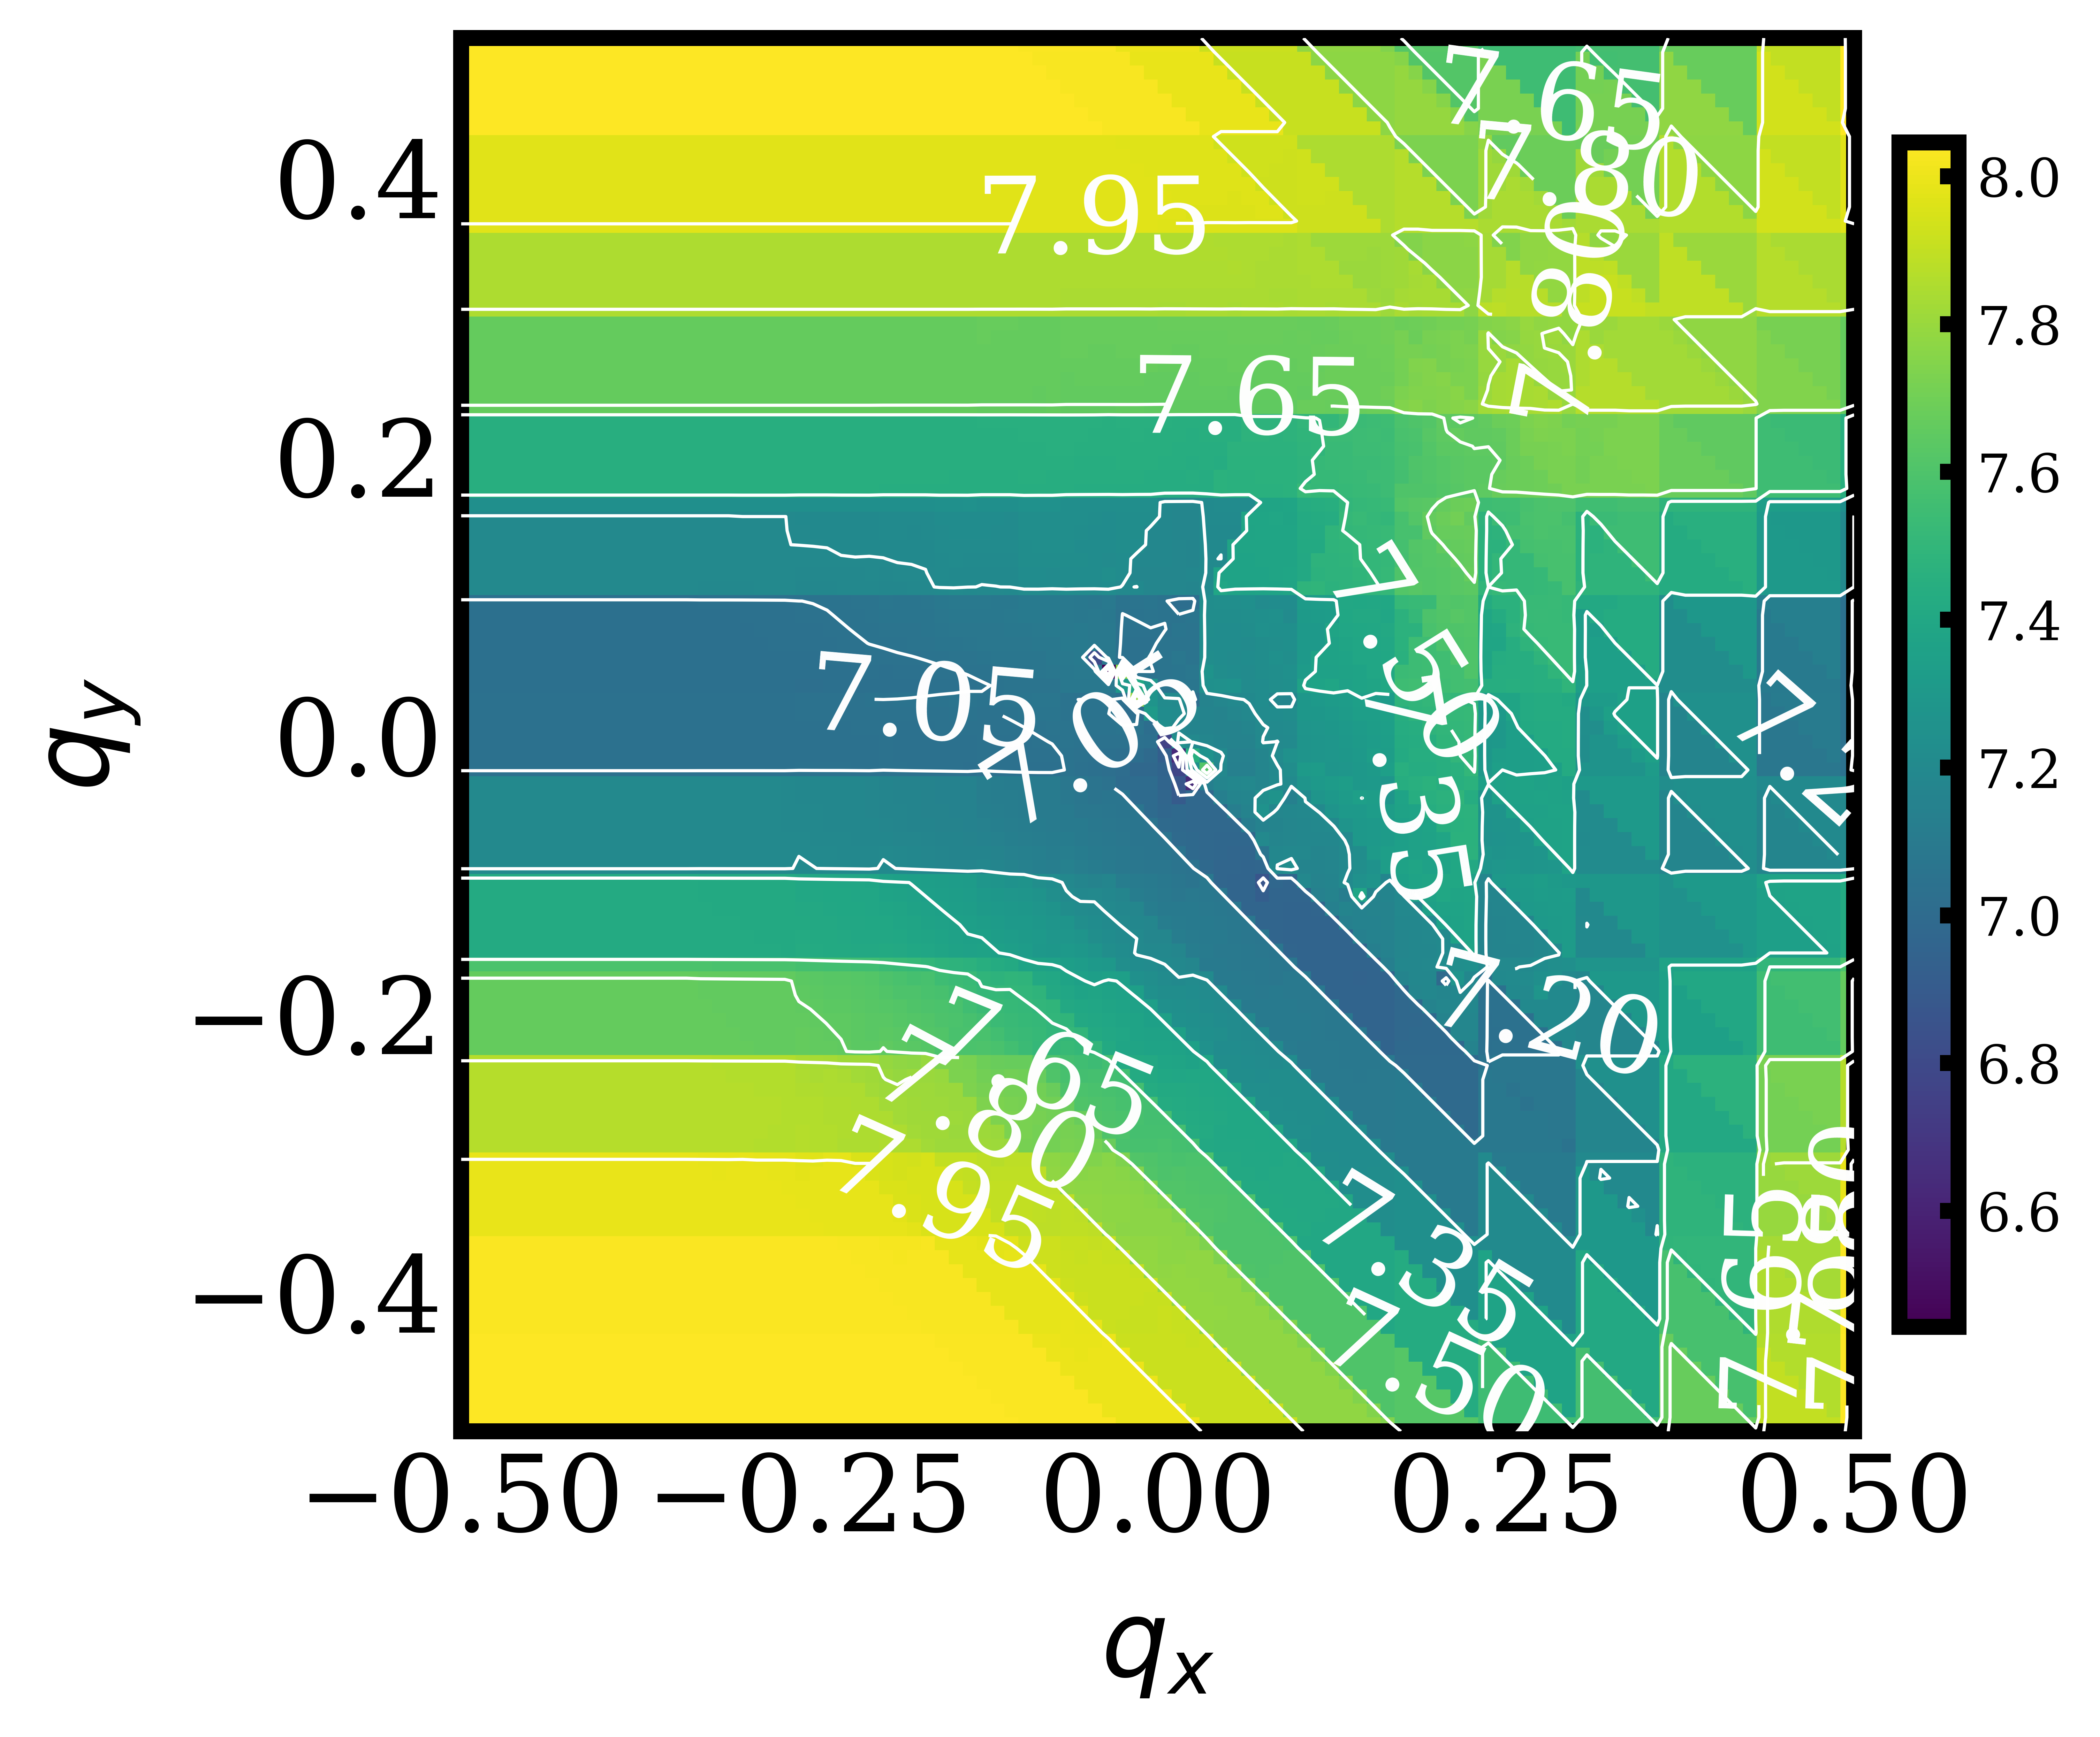

The data file committed next to this chart (first rows):
, -0.5, -0.4898989898989899, -0.4797979797979798, -0.4696969696969697, -0.4595959595959596, -0.4494949494949495, -0.4393939393939394, -0.4292929292929293, -0.41919191919191917, -0.40909090909090906, -0.398989898989899, -0.3888888888888889, -0.3787878787878788, -0.3686868686868687, -0.35858585858585856, -0.3484848484848485, -0.33838383838383834, -0.3282828282828283, -0.3181818181818182, -0.30808080808080807, -0.29797979797979796, -0.28787878787878785, -0.2777777777777778
-0.5, 8.046, 8.046, 8.046, 8.046, 8.046, 8.046, 8.046, 8.046, 8.046, 8.046, 8.046, 8.046, 8.046, 8.046, 8.046, 8.046, 8.046, 8.046, 8.046, 8.046, 8.046, 8.046, 8.046
-0.4899, 8.046, 8.046, 8.046, 8.046, 8.046, 8.046, 8.046, 8.046, 8.046, 8.046, 8.046, 8.046, 8.046, 8.046, 8.046, 8.046, 8.046, 8.046, 8.046, 8.046, 8.046, 8.046, 8.046
-0.4798, 8.046, 8.046, 8.046, 8.046, 8.046, 8.046, 8.046, 8.046, 8.046, 8.046, 8.046, 8.046, 8.046, 8.046, 8.046, 8.046, 8.046, 8.046, 8.046, 8.046, 8.046, 8.046, 8.046
-0.4697, 8.046, 8.046, 8.046, 8.046, 8.046, 8.046, 8.046, 8.046, 8.046, 8.046, 8.046, 8.046, 8.046, 8.046, 8.046, 8.046, 8.046, 8.046, 8.046, 8.046, 8.046, 8.046, 8.046
-0.4596, 8.046, 8.046, 8.046, 8.046, 8.046, 8.046, 8.046, 8.046, 8.046, 8.046, 8.046, 8.046, 8.046, 8.046, 8.046, 8.046, 8.046, 8.046, 8.046, 8.046, 8.046, 8.046, 8.046
-0.4495, 8.046, 8.046, 8.046, 8.046, 8.046, 8.046, 8.046, 8.046, 8.046, 8.046, 8.046, 8.046, 8.046, 8.046, 8.046, 8.046, 8.046, 8.046, 8.046, 8.046, 8.046, 8.046, 8.046
-0.4394, 8.046, 8.046, 8.046, 8.046, 8.046, 8.046, 8.046, 8.046, 8.046, 8.046, 8.046, 8.046, 8.046, 8.046, 8.046, 8.046, 8.046, 8.046, 8.046, 8.046, 8.046, 8.046, 8.046
-0.4293, 8.037, 8.037, 8.037, 8.037, 8.037, 8.037, 8.037, 8.037, 8.037, 8.037, 8.037, 8.037, 8.037, 8.037, 8.037, 8.037, 8.037, 8.037, 8.037, 8.037, 8.037, 8.037, 8.037
-0.4192, 8.037, 8.037, 8.037, 8.037, 8.037, 8.037, 8.037, 8.037, 8.037, 8.037, 8.037, 8.037, 8.037, 8.037, 8.037, 8.037, 8.037, 8.037, 8.037, 8.037, 8.037, 8.037, 8.037
-0.4091, 8.037, 8.037, 8.037, 8.037, 8.037, 8.037, 8.037, 8.037, 8.037, 8.037, 8.037, 8.037, 8.037, 8.037, 8.037, 8.037, 8.037, 8.037, 8.037, 8.037, 8.037, 8.037, 8.037
-0.399, 8.037, 8.037, 8.037, 8.037, 8.037, 8.037, 8.037, 8.037, 8.037, 8.037, 8.037, 8.037, 8.037, 8.037, 8.037, 8.037, 8.037, 8.037, 8.037, 8.037, 8.037, 8.037, 8.037
-0.3889, 8.037, 8.037, 8.037, 8.037, 8.037, 8.037, 8.037, 8.037, 8.037, 8.037, 8.037, 8.037, 8.037, 8.037, 8.037, 8.037, 8.037, 8.037, 8.037, 8.037, 8.037, 8.037, 8.037
-0.3788, 8.037, 8.037, 8.037, 8.037, 8.037, 8.037, 8.037, 8.037, 8.037, 8.037, 8.037, 8.037, 8.037, 8.037, 8.037, 8.037, 8.037, 8.037, 8.037, 8.037, 8.037, 8.037, 8.037
-0.3687, 8.037, 8.037, 8.037, 8.037, 8.037, 8.037, 8.037, 8.037, 8.037, 8.037, 8.037, 8.037, 8.037, 8.037, 8.037, 8.037, 8.037, 8.037, 8.037, 8.037, 8.037, 8.037, 8.037
-0.3586, 7.991, 7.991, 7.991, 7.991, 7.991, 7.991, 7.991, 7.991, 7.991, 7.991, 7.991, 7.991, 7.991, 7.991, 7.991, 7.991, 7.991, 7.991, 7.991, 7.991, 7.991, 7.991, 7.991
-0.3485, 7.991, 7.991, 7.991, 7.991, 7.991, 7.991, 7.991, 7.991, 7.991, 7.991, 7.991, 7.991, 7.991, 7.991, 7.991, 7.991, 7.991, 7.991, 7.991, 7.991, 7.991, 7.991, 7.991
-0.3384, 7.991, 7.991, 7.991, 7.991, 7.991, 7.991, 7.991, 7.991, 7.991, 7.991, 7.991, 7.991, 7.991, 7.991, 7.991, 7.991, 7.991, 7.991, 7.991, 7.991, 7.991, 7.991, 7.991
-0.3283, 7.991, 7.991, 7.991, 7.991, 7.991, 7.991, 7.991, 7.991, 7.991, 7.991, 7.991, 7.991, 7.991, 7.991, 7.991, 7.991, 7.991, 7.99, 7.991, 7.991, 7.991, 7.991, 7.991
-0.3182, 7.991, 7.991, 7.991, 7.991, 7.991, 7.991, 7.991, 7.991, 7.991, 7.991, 7.991, 7.991, 7.991, 7.991, 7.991, 7.991, 7.991, 7.989, 7.989, 7.991, 7.991, 7.991, 7.983
-0.3081, 7.991, 7.991, 7.991, 7.991, 7.991, 7.991, 7.991, 7.991, 7.991, 7.991, 7.991, 7.991, 7.991, 7.991, 7.991, 7.991, 7.991, 7.989, 7.988, 7.988, 7.991, 7.983, 7.983
-0.298, 7.868, 7.868, 7.868, 7.868, 7.868, 7.868, 7.868, 7.868, 7.868, 7.868, 7.868, 7.868, 7.868, 7.868, 7.868, 7.868, 7.868, 7.869, 7.868, 7.867, 7.867, 7.864, 7.864
-0.2879, 7.868, 7.868, 7.868, 7.868, 7.868, 7.868, 7.868, 7.868, 7.868, 7.868, 7.868, 7.868, 7.868, 7.868, 7.868, 7.868, 7.868, 7.868, 7.868, 7.867, 7.866, 7.866, 7.864
-0.2778, 7.868, 7.868, 7.868, 7.868, 7.868, 7.868, 7.868, 7.868, 7.868, 7.868, 7.868, 7.868, 7.868, 7.868, 7.868, 7.868, 7.868, 7.868, 7.867, 7.867, 7.866, 7.865, 7.865
-0.2677, 7.868, 7.868, 7.868, 7.868, 7.868, 7.868, 7.868, 7.868, 7.868, 7.868, 7.868, 7.868, 7.868, 7.868, 7.868, 7.868, 7.868, 7.868, 7.867, 7.866, 7.866, 7.865, 7.864
-0.2576, 7.868, 7.868, 7.868, 7.868, 7.868, 7.868, 7.868, 7.868, 7.868, 7.868, 7.868, 7.868, 7.868, 7.868, 7.868, 7.868, 7.868, 7.867, 7.866, 7.865, 7.865, 7.864, 7.863
-0.2475, 7.868, 7.868, 7.868, 7.868, 7.868, 7.868, 7.868, 7.868, 7.868, 7.868, 7.868, 7.868, 7.868, 7.868, 7.868, 7.868, 7.868, 7.866, 7.865, 7.864, 7.863, 7.863, 7.862
-0.2374, 7.868, 7.868, 7.868, 7.868, 7.868, 7.868, 7.868, 7.868, 7.868, 7.868, 7.868, 7.868, 7.868, 7.868, 7.868, 7.868, 7.868, 7.865, 7.864, 7.863, 7.862, 7.862, 7.861
-0.2273, 7.665, 7.665, 7.665, 7.665, 7.665, 7.665, 7.665, 7.665, 7.665, 7.665, 7.665, 7.665, 7.665, 7.665, 7.665, 7.665, 7.665, 7.667, 7.666, 7.665, 7.664, 7.664, 7.663
-0.2172, 7.665, 7.665, 7.665, 7.665, 7.665, 7.665, 7.665, 7.665, 7.665, 7.665, 7.665, 7.665, 7.665, 7.665, 7.665, 7.665, 7.665, 7.666, 7.665, 7.664, 7.664, 7.663, 7.662
-0.2071, 7.665, 7.665, 7.665, 7.665, 7.665, 7.665, 7.665, 7.665, 7.665, 7.665, 7.665, 7.665, 7.665, 7.665, 7.665, 7.665, 7.665, 7.665, 7.664, 7.663, 7.663, 7.662, 7.662
-0.197, 7.665, 7.665, 7.665, 7.665, 7.665, 7.665, 7.665, 7.665, 7.665, 7.665, 7.665, 7.665, 7.665, 7.665, 7.665, 7.665, 7.665, 7.664, 7.663, 7.663, 7.662, 7.661, 7.661
-0.1869, 7.665, 7.665, 7.665, 7.665, 7.665, 7.665, 7.665, 7.665, 7.665, 7.665, 7.665, 7.665, 7.665, 7.665, 7.665, 7.665, 7.665, 7.663, 7.662, 7.662, 7.661, 7.661, 7.66
-0.1768, 7.665, 7.665, 7.665, 7.665, 7.665, 7.665, 7.665, 7.665, 7.665, 7.665, 7.665, 7.665, 7.665, 7.665, 7.665, 7.665, 7.665, 7.662, 7.661, 7.661, 7.66, 7.66, 7.659
-0.1667, 7.593, 7.593, 7.593, 7.593, 7.593, 7.593, 7.593, 7.593, 7.593, 7.593, 7.593, 7.593, 7.593, 7.593, 7.593, 7.593, 7.593, 7.589, 7.589, 7.588, 7.587, 7.587, 7.587
-0.1566, 7.421, 7.421, 7.421, 7.421, 7.421, 7.421, 7.421, 7.421, 7.421, 7.421, 7.421, 7.421, 7.421, 7.421, 7.421, 7.421, 7.421, 7.422, 7.422, 7.421, 7.421, 7.42, 7.42
-0.1465, 7.421, 7.421, 7.421, 7.421, 7.421, 7.421, 7.421, 7.421, 7.421, 7.421, 7.421, 7.421, 7.421, 7.421, 7.421, 7.421, 7.421, 7.421, 7.421, 7.42, 7.42, 7.419, 7.419
-0.1364, 7.421, 7.421, 7.421, 7.421, 7.421, 7.421, 7.421, 7.421, 7.421, 7.421, 7.421, 7.421, 7.421, 7.421, 7.421, 7.421, 7.421, 7.421, 7.42, 7.42, 7.419, 7.419, 7.418
-0.1263, 7.421, 7.421, 7.421, 7.421, 7.421, 7.421, 7.421, 7.421, 7.421, 7.421, 7.421, 7.421, 7.421, 7.421, 7.421, 7.421, 7.421, 7.42, 7.419, 7.419, 7.419, 7.418, 7.418
-0.1162, 7.421, 7.421, 7.421, 7.421, 7.421, 7.421, 7.421, 7.421, 7.421, 7.421, 7.421, 7.421, 7.421, 7.421, 7.421, 7.421, 7.421, 7.419, 7.419, 7.418, 7.418, 7.418, 7.417
-0.1061, 7.421, 7.421, 7.421, 7.421, 7.421, 7.421, 7.421, 7.421, 7.421, 7.421, 7.421, 7.421, 7.421, 7.421, 7.421, 7.421, 7.421, 7.419, 7.418, 7.418, 7.417, 7.417, 7.417
-0.09596, 7.195, 7.195, 7.195, 7.195, 7.195, 7.195, 7.195, 7.195, 7.195, 7.195, 7.195, 7.195, 7.195, 7.195, 7.195, 7.195, 7.195, 7.197, 7.196, 7.196, 7.196, 7.195, 7.195
-0.08586, 7.195, 7.195, 7.195, 7.195, 7.195, 7.195, 7.195, 7.195, 7.195, 7.195, 7.195, 7.195, 7.195, 7.195, 7.195, 7.195, 7.195, 7.196, 7.196, 7.195, 7.195, 7.195, 7.195
-0.07576, 7.195, 7.195, 7.195, 7.195, 7.195, 7.195, 7.195, 7.195, 7.195, 7.195, 7.195, 7.195, 7.195, 7.195, 7.195, 7.195, 7.195, 7.196, 7.195, 7.195, 7.195, 7.195, 7.195
-0.06566, 7.195, 7.195, 7.195, 7.195, 7.195, 7.195, 7.195, 7.195, 7.195, 7.195, 7.195, 7.195, 7.195, 7.195, 7.195, 7.195, 7.195, 7.195, 7.195, 7.195, 7.195, 7.194, 7.194
-0.05556, 7.195, 7.195, 7.195, 7.195, 7.195, 7.195, 7.195, 7.195, 7.195, 7.195, 7.195, 7.195, 7.195, 7.195, 7.195, 7.195, 7.195, 7.195, 7.195, 7.195, 7.195, 7.194, 7.194
-0.04545, 7.195, 7.195, 7.195, 7.195, 7.195, 7.195, 7.195, 7.195, 7.195, 7.195, 7.195, 7.195, 7.195, 7.195, 7.195, 7.195, 7.195, 7.195, 7.195, 7.195, 7.195, 7.194, 7.194
-0.03535, 7.195, 7.195, 7.195, 7.195, 7.195, 7.195, 7.195, 7.195, 7.195, 7.195, 7.195, 7.195, 7.195, 7.195, 7.195, 7.195, 7.195, 7.195, 7.195, 7.195, 7.195, 7.195, 7.194
-0.02525, 7.041, 7.041, 7.041, 7.041, 7.041, 7.041, 7.041, 7.041, 7.041, 7.041, 7.041, 7.041, 7.041, 7.041, 7.041, 7.041, 7.041, 7.042, 7.042, 7.042, 7.042, 7.042, 7.042
-0.01515, 7.041, 7.041, 7.041, 7.041, 7.041, 7.041, 7.041, 7.041, 7.041, 7.041, 7.041, 7.041, 7.041, 7.041, 7.041, 7.041, 7.041, 7.042, 7.042, 7.042, 7.042, 7.042, 7.042
-0.005051, 7.041, 7.041, 7.041, 7.041, 7.041, 7.041, 7.041, 7.041, 7.041, 7.041, 7.041, 7.041, 7.041, 7.041, 7.041, 7.041, 7.041, 7.042, 7.042, 7.042, 7.042, 7.042, 7.042
0.005051, 7.041, 7.041, 7.041, 7.041, 7.041, 7.041, 7.041, 7.041, 7.041, 7.041, 7.041, 7.041, 7.041, 7.041, 7.041, 7.041, 7.041, 7.042, 7.042, 7.042, 7.042, 7.042, 7.043
0.01515, 7.041, 7.041, 7.041, 7.041, 7.041, 7.041, 7.041, 7.041, 7.041, 7.041, 7.041, 7.041, 7.041, 7.041, 7.041, 7.041, 7.041, 7.042, 7.042, 7.042, 7.043, 7.043, 7.043
0.02525, 7.041, 7.041, 7.041, 7.041, 7.041, 7.041, 7.041, 7.041, 7.041, 7.041, 7.041, 7.041, 7.041, 7.041, 7.041, 7.041, 7.041, 7.042, 7.043, 7.043, 7.043, 7.043, 7.044
0.03535, 7.036, 7.036, 7.036, 7.036, 7.036, 7.036, 7.036, 7.036, 7.036, 7.036, 7.036, 7.036, 7.036, 7.036, 7.036, 7.036, 7.036, 7.033, 7.034, 7.034, 7.034, 7.035, 7.035
0.04545, 7.036, 7.036, 7.036, 7.036, 7.036, 7.036, 7.036, 7.036, 7.036, 7.036, 7.036, 7.036, 7.036, 7.036, 7.036, 7.036, 7.036, 7.034, 7.034, 7.035, 7.035, 7.035, 7.036
0.05556, 7.036, 7.036, 7.036, 7.036, 7.036, 7.036, 7.036, 7.036, 7.036, 7.036, 7.036, 7.036, 7.036, 7.036, 7.036, 7.036, 7.036, 7.035, 7.035, 7.035, 7.036, 7.036, 7.037
0.06566, 7.036, 7.036, 7.036, 7.036, 7.036, 7.036, 7.036, 7.036, 7.036, 7.036, 7.036, 7.036, 7.036, 7.036, 7.036, 7.036, 7.036, 7.036, 7.036, 7.036, 7.037, 7.037, 7.038
0.07576, 7.036, 7.036, 7.036, 7.036, 7.036, 7.036, 7.036, 7.036, 7.036, 7.036, 7.036, 7.036, 7.036, 7.036, 7.036, 7.036, 7.036, 7.036, 7.036, 7.037, 7.037, 7.038, 7.039
0.08586, 7.036, 7.036, 7.036, 7.036, 7.036, 7.036, 7.036, 7.036, 7.036, 7.036, 7.036, 7.036, 7.036, 7.036, 7.036, 7.036, 7.036, 7.037, 7.037, 7.037, 7.038, 7.039, 7.039
0.09596, 7.036, 7.036, 7.036, 7.036, 7.036, 7.036, 7.036, 7.036, 7.036, 7.036, 7.036, 7.036, 7.036, 7.036, 7.036, 7.036, 7.036, 7.038, 7.038, 7.038, 7.039, 7.039, 7.04
... 40 more rows
